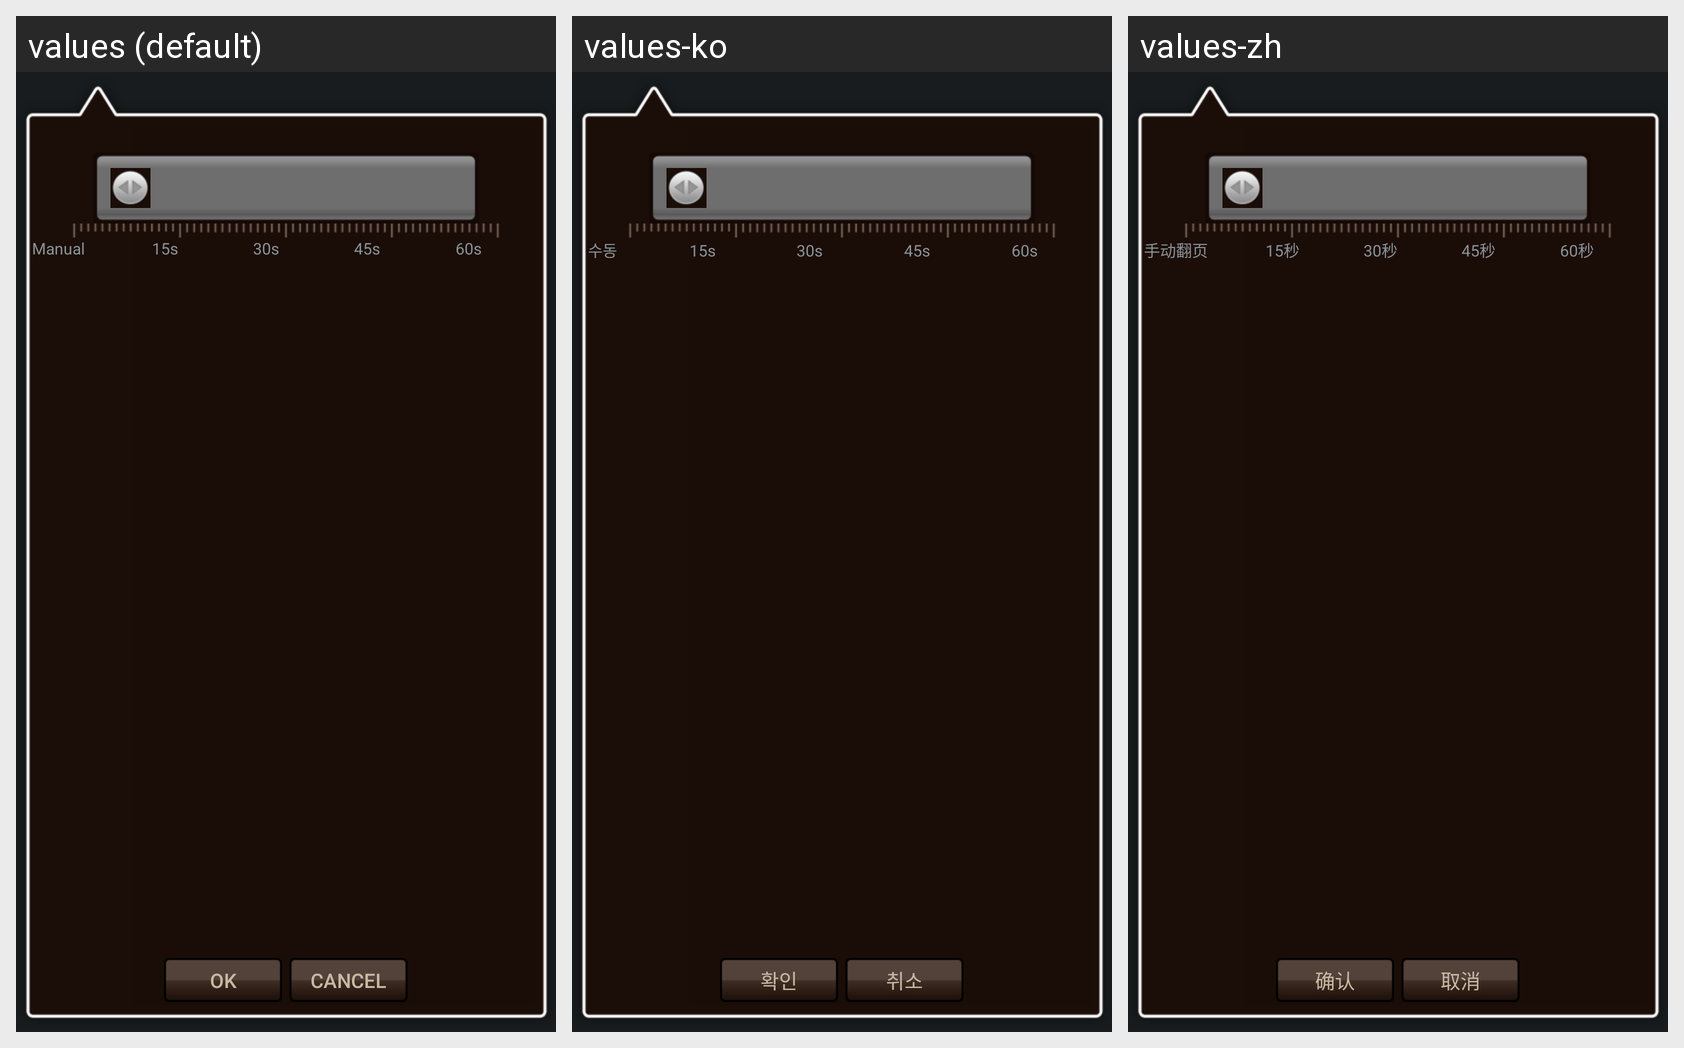

Strings drawn on this Android screen and how each of the app's shown locales translates them:
Android screen res/layout/set_duration_layout.xml rendered under 3 locales, left to right: values (default), values-ko, values-zh. Device: Nexus 5 (rendered at 1080×1920; each locale shown at half size, 540×960, under a caption strip naming it); theme android:Theme.DeviceDefault.
Strings drawn on this screen, with the default value and each locale's value (text and hints the layout hard-codes, and strings that could not be matched under every locale, appear in the picture but are not listed):

timeGridTextManual
  values: Manual
  values-ko: 수동
  values-zh: 手动翻页

timeGridText15s
  values: 15s
  values-ko: 15s
  values-zh: 15秒

timeGridText30s
  values: 30s
  values-ko: 30s
  values-zh: 30秒

timeGridText45s
  values: 45s
  values-ko: 45s
  values-zh: 45秒

timeGridText60s
  values: 60s
  values-ko: 60s
  values-zh: 60秒

ok
  values: OK
  values-ko: 확인
  values-zh: 确认

cancel
  values: Cancel
  values-ko: 취소
  values-zh: 取消
